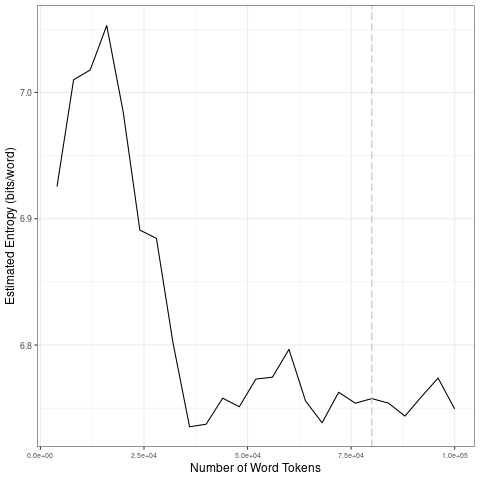

The table this chart was drawn from, first rows:
file, entropy.Corpus.Size, entropy.Entropy, sd.Corpus.Size, sd.SD
data/2021_by_en/2021-02-22_tokens_1-gram…, 4000, 6.926, 20000, 0.04747
data/2021_by_en/2021-02-22_tokens_1-gram…, 8000, 7.01, 40000, 0.07591
data/2021_by_en/2021-02-22_tokens_1-gram…, 12000, 7.018, 60000, 0.01758
data/2021_by_en/2021-02-22_tokens_1-gram…, 16000, 7.053, 80000, 0.009107
data/2021_by_en/2021-02-22_tokens_1-gram…, 20000, 6.984, 1e+05, 0.01146
data/2021_by_en/2021-02-22_tokens_1-gram…, 24000, 6.891, 20000, 0.04747
data/2021_by_en/2021-02-22_tokens_1-gram…, 28000, 6.884, 40000, 0.07591
data/2021_by_en/2021-02-22_tokens_1-gram…, 32000, 6.802, 60000, 0.01758
data/2021_by_en/2021-02-22_tokens_1-gram…, 36000, 6.735, 80000, 0.009107
data/2021_by_en/2021-02-22_tokens_1-gram…, 40000, 6.737, 1e+05, 0.01146
data/2021_by_en/2021-02-22_tokens_1-gram…, 44000, 6.758, 20000, 0.04747
data/2021_by_en/2021-02-22_tokens_1-gram…, 48000, 6.751, 40000, 0.07591
data/2021_by_en/2021-02-22_tokens_1-gram…, 52000, 6.773, 60000, 0.01758
data/2021_by_en/2021-02-22_tokens_1-gram…, 56000, 6.775, 80000, 0.009107
data/2021_by_en/2021-02-22_tokens_1-gram…, 60000, 6.797, 1e+05, 0.01146
data/2021_by_en/2021-02-22_tokens_1-gram…, 64000, 6.756, 20000, 0.04747
data/2021_by_en/2021-02-22_tokens_1-gram…, 68000, 6.738, 40000, 0.07591
data/2021_by_en/2021-02-22_tokens_1-gram…, 72000, 6.763, 60000, 0.01758
data/2021_by_en/2021-02-22_tokens_1-gram…, 76000, 6.754, 80000, 0.009107
data/2021_by_en/2021-02-22_tokens_1-gram…, 80000, 6.758, 1e+05, 0.01146
data/2021_by_en/2021-02-22_tokens_1-gram…, 84000, 6.754, 20000, 0.04747
data/2021_by_en/2021-02-22_tokens_1-gram…, 88000, 6.744, 40000, 0.07591
data/2021_by_en/2021-02-22_tokens_1-gram…, 92000, 6.759, 60000, 0.01758
data/2021_by_en/2021-02-22_tokens_1-gram…, 96000, 6.774, 80000, 0.009107
data/2021_by_en/2021-02-22_tokens_1-gram…, 1e+05, 6.749, 1e+05, 0.01146
